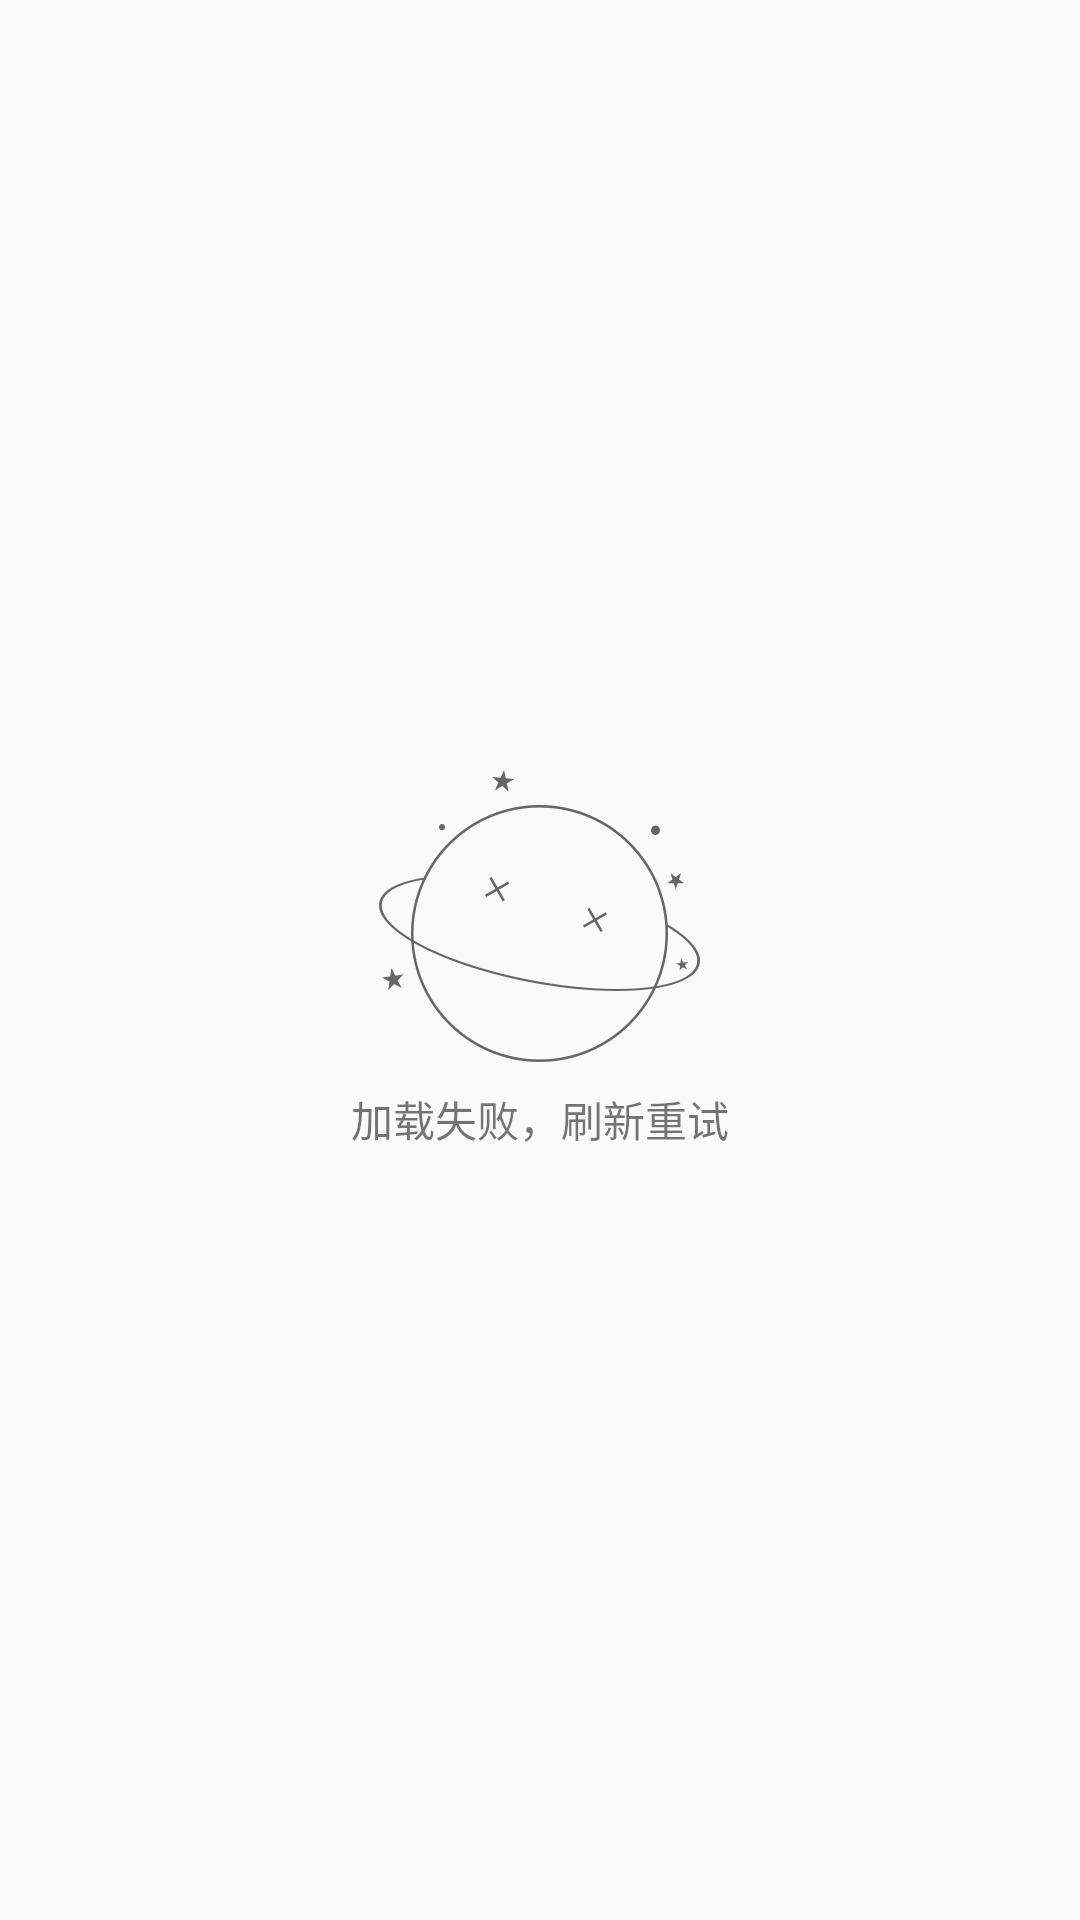

Android layout source for this screen:
<!-- AndroidManifest.xml: application theme AppTheme -->
<!-- res/layout/view_error.xml -->
<?xml version="1.0" encoding="utf-8"?>
<LinearLayout xmlns:android="http://schemas.android.com/apk/res/android"
    xmlns:tools="http://schemas.android.com/tools"
    android:layout_width="match_parent"
    android:layout_height="match_parent"
    android:gravity="center"
    android:orientation="vertical">

    <ImageView
        android:layout_width="wrap_content"
        android:layout_height="wrap_content"
        android:src="@drawable/error" />

    <TextView
        android:layout_width="wrap_content"
        android:layout_height="wrap_content"
        android:layout_marginTop="@dimen/dp_8"
        android:text="@string/app_loading_error"
        android:textSize="@dimen/sp_14"
        tools:ignore="SpUsage" />
</LinearLayout>
<!-- resources referenced by this layout -->
<resources>
  <dimen name="dp_8">8dp</dimen>
  <dimen name="sp_14">14sp</dimen>
  <!-- drawable error: png bitmap (drawable-xhdpi, 8657 bytes) -->
  <string name="app_loading_error">加载失败，刷新重试</string>
  <style name="AppTheme" parent="Theme.AppCompat.Light.NoActionBar">
          
          <item name="colorPrimary">@color/colorPrimary</item>
          <item name="colorPrimaryDark">@color/colorPrimaryDark</item>
          <item name="colorAccent">@color/colorAccent</item>
      </style>
  <color name="colorPrimary">#3F51B5</color>
  <color name="colorPrimaryDark">#303F9F</color>
  <color name="colorAccent">#FF4081</color>
</resources>
